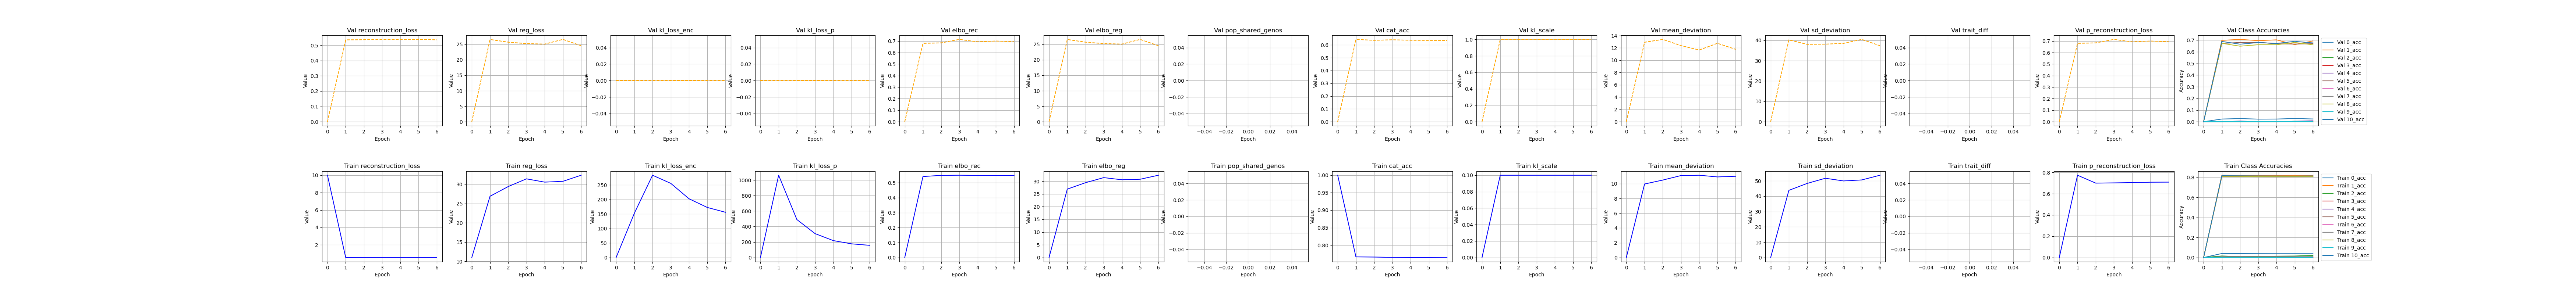

Data behind this chart, as committed beside it:
, kl_scale, elbo_rec, elbo_reg, reg_loss, epoch, cat_acc, reconstruction_loss, mean_deviation, sd_deviation, kl_loss_enc, kl_loss_p, pop_shared_genos, trait_diff, p_reconstruction_loss, 0_acc, 1_acc, 2_acc, 3_acc, 4_acc, 5_acc, 6_acc, 7_acc, 8_acc
0, 0.0, 5e-324, 5e-324, 11.0, 10.0, 1.0, 10.0, 4.6608471974188e-310, 4.6608369307455e-310, 6.92519502263354e-310, 4.66081770792433e-310, 4.66081770718027e-310, 4.66081786024714e-310, 6.92519502263354e-310, 4.66083686973423e-310, 4.6608178246935e-310, 4.66081771203076e-310, 6.92519502263354e-310, 4.6608421048202e-310, 4.66083693116274e-310, 4.66081770126734e-310, 6.92519502263354e-310, 4.6608177840945e-310
1, 0.1, 0.5411, 26.89, 26.89, 0.0, 0.7665, 0.5411, 9.958, 43.83, 152.5, 1063, , , 0.7736, 0.04025, 0.8205, 0.01605, 0.0007171, 0.0002347, 0.8052, 0.0, 0.008875, 0.8099
2, 0.1, 0.549, 29.42, 29.42, 1.0, 0.766, 0.549, 10.49, 48.34, 283.8, 490.7, , , 0.6995, 0.03939, 0.8191, 0.009469, 0.0009084, 0.0, 0.8061, 0.0, 0.009467, 0.8095
3, 0.1, 0.5499, 31.41, 31.41, 2.0, 0.7651, 0.5499, 11.1, 51.72, 255.7, 308.9, , , 0.7016, 0.04115, 0.8191, 0.01139, 0.0008605, 0.0, 0.8046, 0.0, 0.009011, 0.808
4, 0.1, 0.549, 30.57, 30.57, 3.0, 0.7646, 0.549, 11.15, 49.98, 202.7, 218.8, , , 0.7044, 0.04209, 0.8184, 0.01412, 0.0005259, 0.0, 0.8038, 0.0, 0.009102, 0.8079
5, 0.1, 0.5479, 30.77, 30.77, 4.0, 0.7647, 0.5479, 10.92, 50.62, 172.8, 176.9, , , 0.7079, 0.04192, 0.8186, 0.01541, 0.0006215, 0.0, 0.8041, 0.0, 0.008829, 0.8082
6, 0.1, 0.5471, 32.35, 32.35, 5.0, 0.7653, 0.5471, 11.01, 53.7, 156.1, 157.6, , , 0.7087, 0.04209, 0.8184, 0.02151, 0.0004303, 0.0, 0.8045, 0.0, 0.008602, 0.8092
